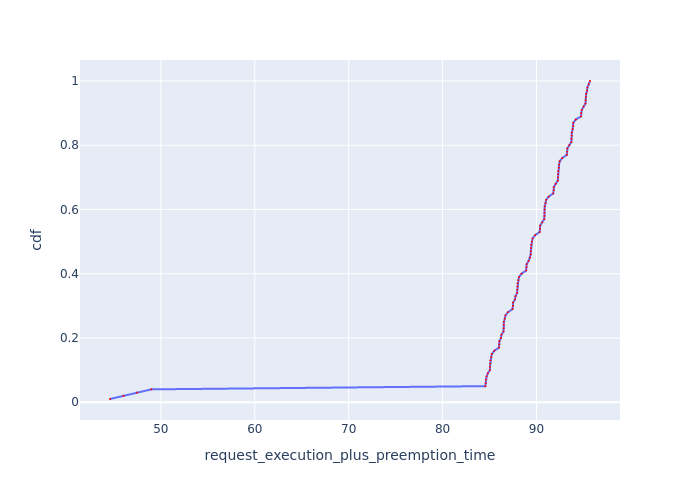

Source data for this figure (header and first rows):
Request Id, request_execution_plus_preemption_time, cdf
0_99, 44.58, 0.01
0_98, 46.03, 0.02
0_97, 47.47, 0.03
0_96, 49, 0.04
0_15, 84.56, 0.05
0_31, 84.59, 0.06
0_23, 84.6, 0.07
0_7, 84.69, 0.08
0_39, 84.82, 0.09
0_47, 85.04, 0.1
0_87, 85.05, 0.11
0_79, 85.07, 0.12
0_95, 85.08, 0.13
0_55, 85.18, 0.14
0_63, 85.25, 0.15
0_71, 85.51, 0.16
0_14, 86.01, 0.17
0_30, 86.05, 0.18
0_22, 86.06, 0.19
0_6, 86.23, 0.2
0_38, 86.27, 0.21
0_46, 86.49, 0.22
0_86, 86.5, 0.23
0_78, 86.53, 0.24
0_94, 86.53, 0.25
0_54, 86.63, 0.26
0_62, 86.7, 0.27
0_70, 86.96, 0.28
0_13, 87.45, 0.29
0_29, 87.49, 0.3
0_21, 87.51, 0.31
0_37, 87.72, 0.32
0_5, 87.77, 0.33
0_45, 87.94, 0.34
0_85, 87.96, 0.35
0_77, 87.98, 0.36
0_93, 87.98, 0.37
0_53, 88.08, 0.38
0_61, 88.15, 0.39
0_69, 88.41, 0.4
0_12, 88.9, 0.41
0_28, 88.94, 0.42
0_20, 88.96, 0.43
0_36, 89.16, 0.44
0_4, 89.31, 0.45
0_44, 89.39, 0.46
0_84, 89.4, 0.47
0_76, 89.42, 0.48
0_92, 89.43, 0.49
0_52, 89.53, 0.5
0_60, 89.59, 0.51
0_68, 89.86, 0.52
0_11, 90.34, 0.53
0_27, 90.39, 0.54
0_19, 90.4, 0.55
0_35, 90.61, 0.56
0_43, 90.83, 0.57
0_3, 90.85, 0.58
0_83, 90.85, 0.59
0_75, 90.87, 0.6
... 40 more rows
